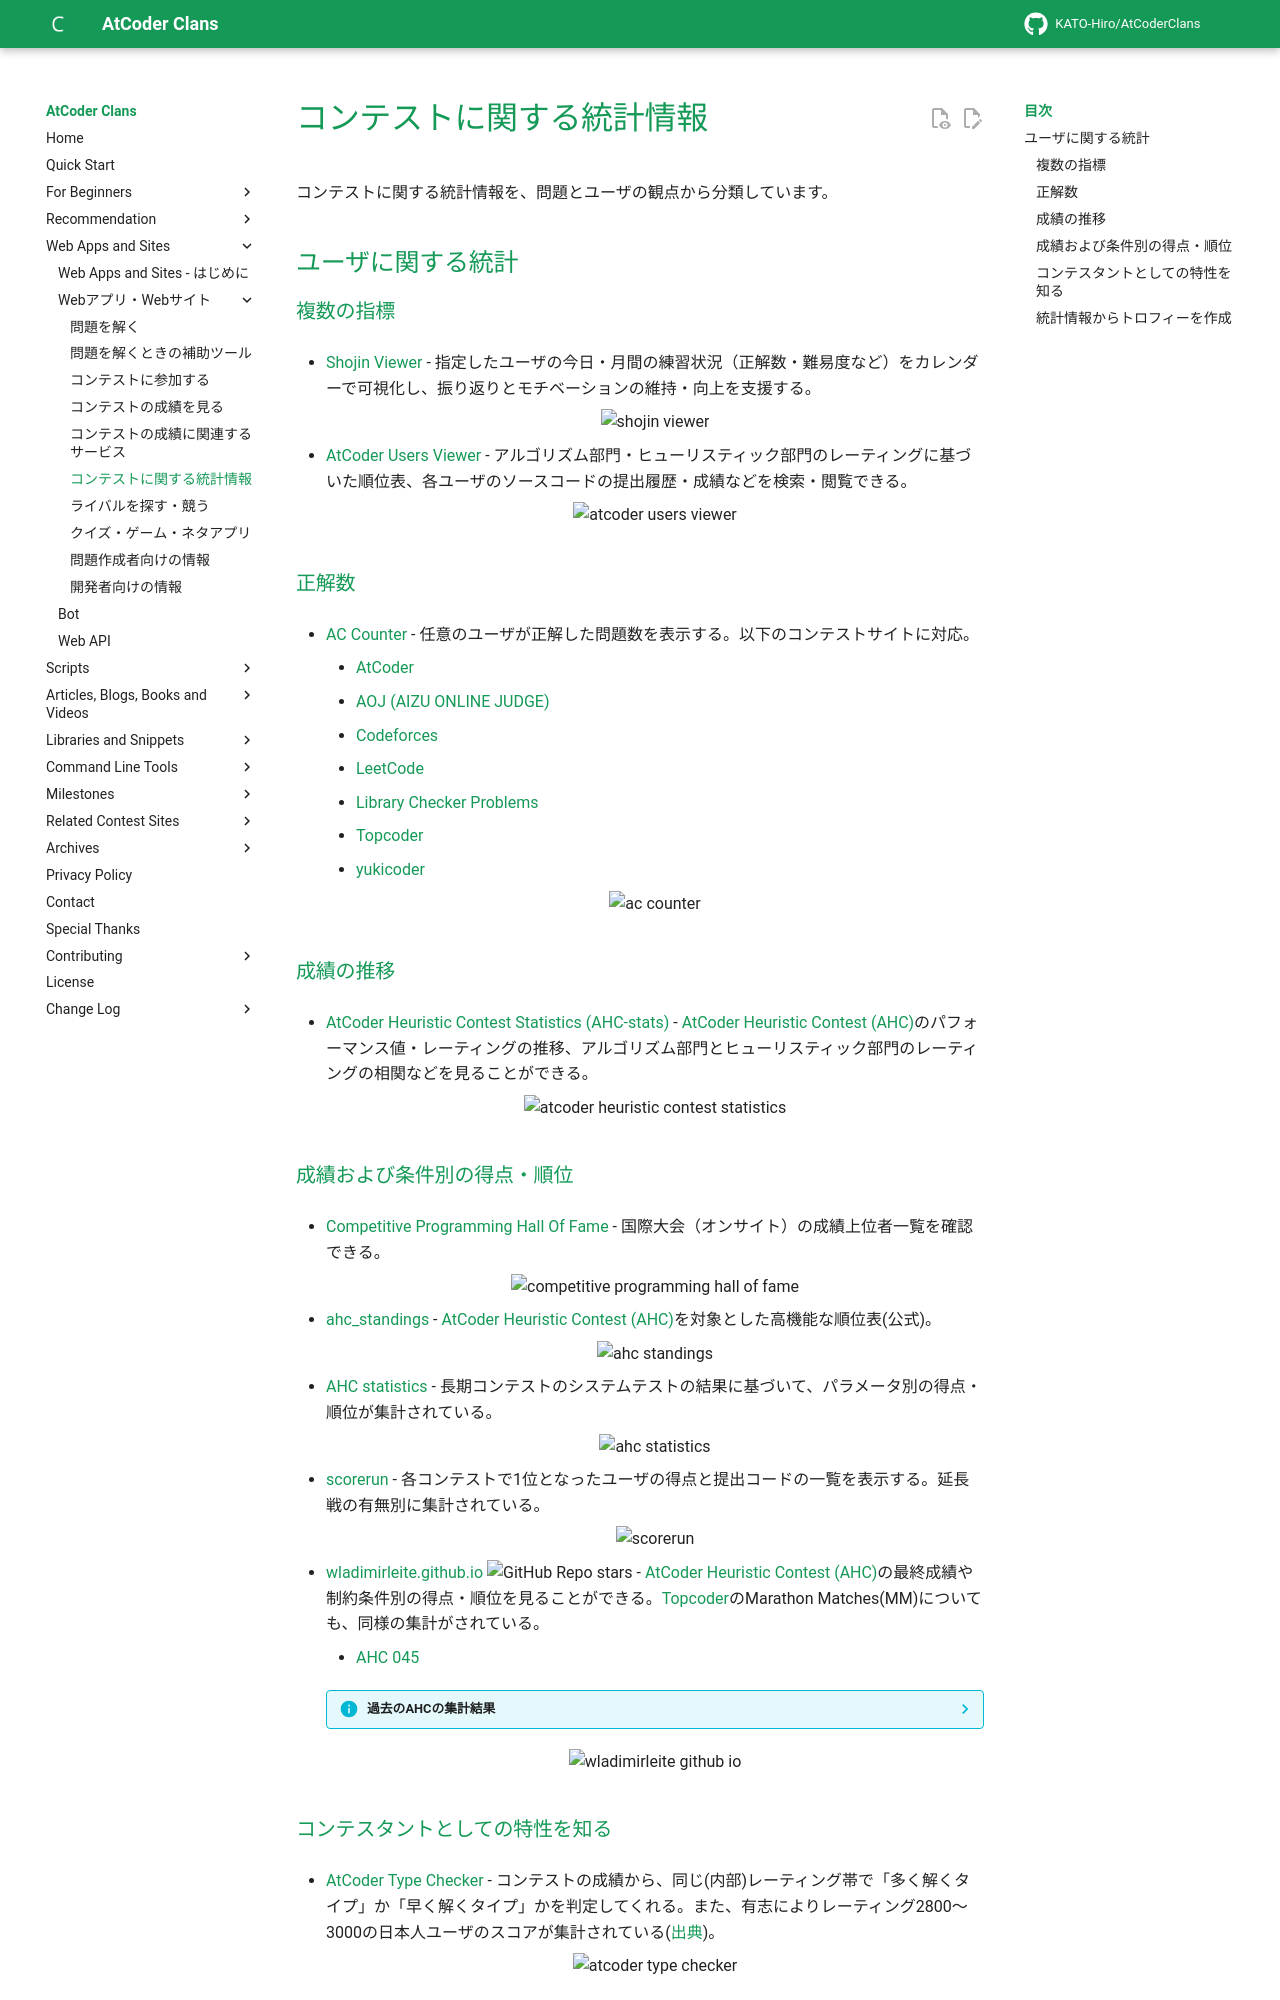

repository: KATO-Hiro/AtCoderClans · page: web_app/statistics/index.html · generator: mkdocs

---
title: コンテストに関する統計情報
---

コンテストに関する統計情報を、問題とユーザの観点から分類しています。

## ユーザに関する統計

### 複数の指標

- [Shojin Viewer](https://shojin.woody1227.com/) - 指定したユーザの今日・月間の練習状況（正解数・難易度など）をカレンダーで可視化し、振り返りとモチベーションの維持・向上を支援する。

    <div align="center">
      <img loading="lazy" src="../../images/web_app/shojin_viewer.png" alt="shojin viewer">
    </div>

- [AtCoder Users Viewer](https://beta.kyo-pro.club/apps/users) - アルゴリズム部門・ヒューリスティック部門のレーティングに基づいた順位表、各ユーザのソースコードの提出履歴・成績などを検索・閲覧できる。

    <div align="center">
      <img loading = "lazy" src="../../images/web_app/atcoder_users_viewer.png" alt="atcoder users viewer">
    </div>

### 正解数

- [AC Counter](https://ac-counter.onrender.com) - 任意のユーザが正解した問題数を表示する。以下のコンテストサイトに対応。
    - [AtCoder](https://atcoder.jp/)
    - [AOJ (AIZU ONLINE JUDGE)](https://onlinejudge.u-aizu.ac.jp/home)
    - [Codeforces](https://codeforces.com/)
    - [LeetCode](https://leetcode.com/)
    - [Library Checker Problems](https://judge.yosupo.jp/)
    - [Topcoder](https://www.topcoder.com/)
    - [yukicoder](https://yukicoder.me/)

    <div align="center">
      <img loading = "lazy" src="../../images/web_app/ac_counter.png" alt="ac counter">
    </div>

### 成績の推移

- [AtCoder Heuristic Contest Statistics (AHC-stats)](https://ahc-stats.vercel.app) - [AtCoder Heuristic Contest (AHC)](https://atcoder.jp/contests/archive?ratedType=4&category=0&keyword=)のパフォーマンス値・レーティングの推移、アルゴリズム部門とヒューリスティック部門のレーティングの相関などを見ることができる。

    <div align="center">
      <img loading = "lazy" src="../../images/web_app/atcoder_heuristic_contest_statistics.png" alt="atcoder heuristic contest statistics">
    </div>

### 成績および条件別の得点・順位

- [Competitive Programming Hall Of Fame](https://cphof.org/) - 国際大会（オンサイト）の成績上位者一覧を確認できる。

    <div align="center">
      <img loading = "lazy" src="../../images/web_app/competitive_programming_hall_of_fame.png" alt="competitive programming hall of fame">
    </div>

- [ahc_standings](https://img.atcoder.jp/ahc_standings/index.html?contest=ahc025) - [AtCoder Heuristic Contest (AHC)](https://atcoder.jp/contests/archive?ratedType=4&category=0&keyword=)を対象とした高機能な順位表(公式)。

    <div align="center">
      <img loading = "lazy" src="../../images/web_app/ahc_standings.png" alt="ahc standings">
    </div>

- [AHC statistics](https://siman-man.github.io/ahc_statistics/) - 長期コンテストのシステムテストの結果に基づいて、パラメータ別の得点・順位が集計されている。

    <div align="center">
      <img loading = "lazy" src="../../images/web_app/ahc_statistics.png" alt="ahc statistics">
    </div>

- [scorerun](https://siman-man.github.io/scorerun/index.html) - 各コンテストで1位となったユーザの得点と提出コードの一覧を表示する。延長戦の有無別に集計されている。

    <div align="center">
      <img loading = "lazy" src="../../images/web_app/scorerun.png" alt="scorerun">
    </div>

- [wladimirleite.github.io](https://github.com/wladimirleite/wladimirleite.github.io) ![GitHub Repo stars](https://img.shields.io/github/stars/wladimirleite/wladimirleite.github.io?style=plastic) - [AtCoder Heuristic Contest (AHC)](https://atcoder.jp/contests/archive?ratedType=4&category=0&keyword=)の最終成績や制約条件別の得点・順位を見ることができる。[Topcoder](https://www.topcoder.com/)のMarathon Matches(MM)についても、同様の集計がされている。
    - [AHC 045](https://wladimirleite.github.io/ahc045.html)

    ??? info "過去のAHCの集計結果"

        - [AHC 038](https://wladimirleite.github.io/ahc038.html)
        - [AHC 031](https://wladimirleite.github.io/ahc031.html)
        - [AHC 017](https://wladimirleite.github.io/ahc017.html)
        - [AHC 016](https://wladimirleite.github.io/ahc016.html)
        - [AHC 014](https://wladimirleite.github.io/ahc014.html)
        - [AHC 013](https://wladimirleite.github.io/ahc013.html)
        - [AHC 011](https://wladimirleite.github.io/ahc011.html)
        - [AHC 008](https://wladimirleite.github.io/ahc008.html)

    <div align="center">
      <img loading = "lazy" src="../../images/web_app/wladimirleite_github_io.png" alt="wladimirleite github io">
    </div>
